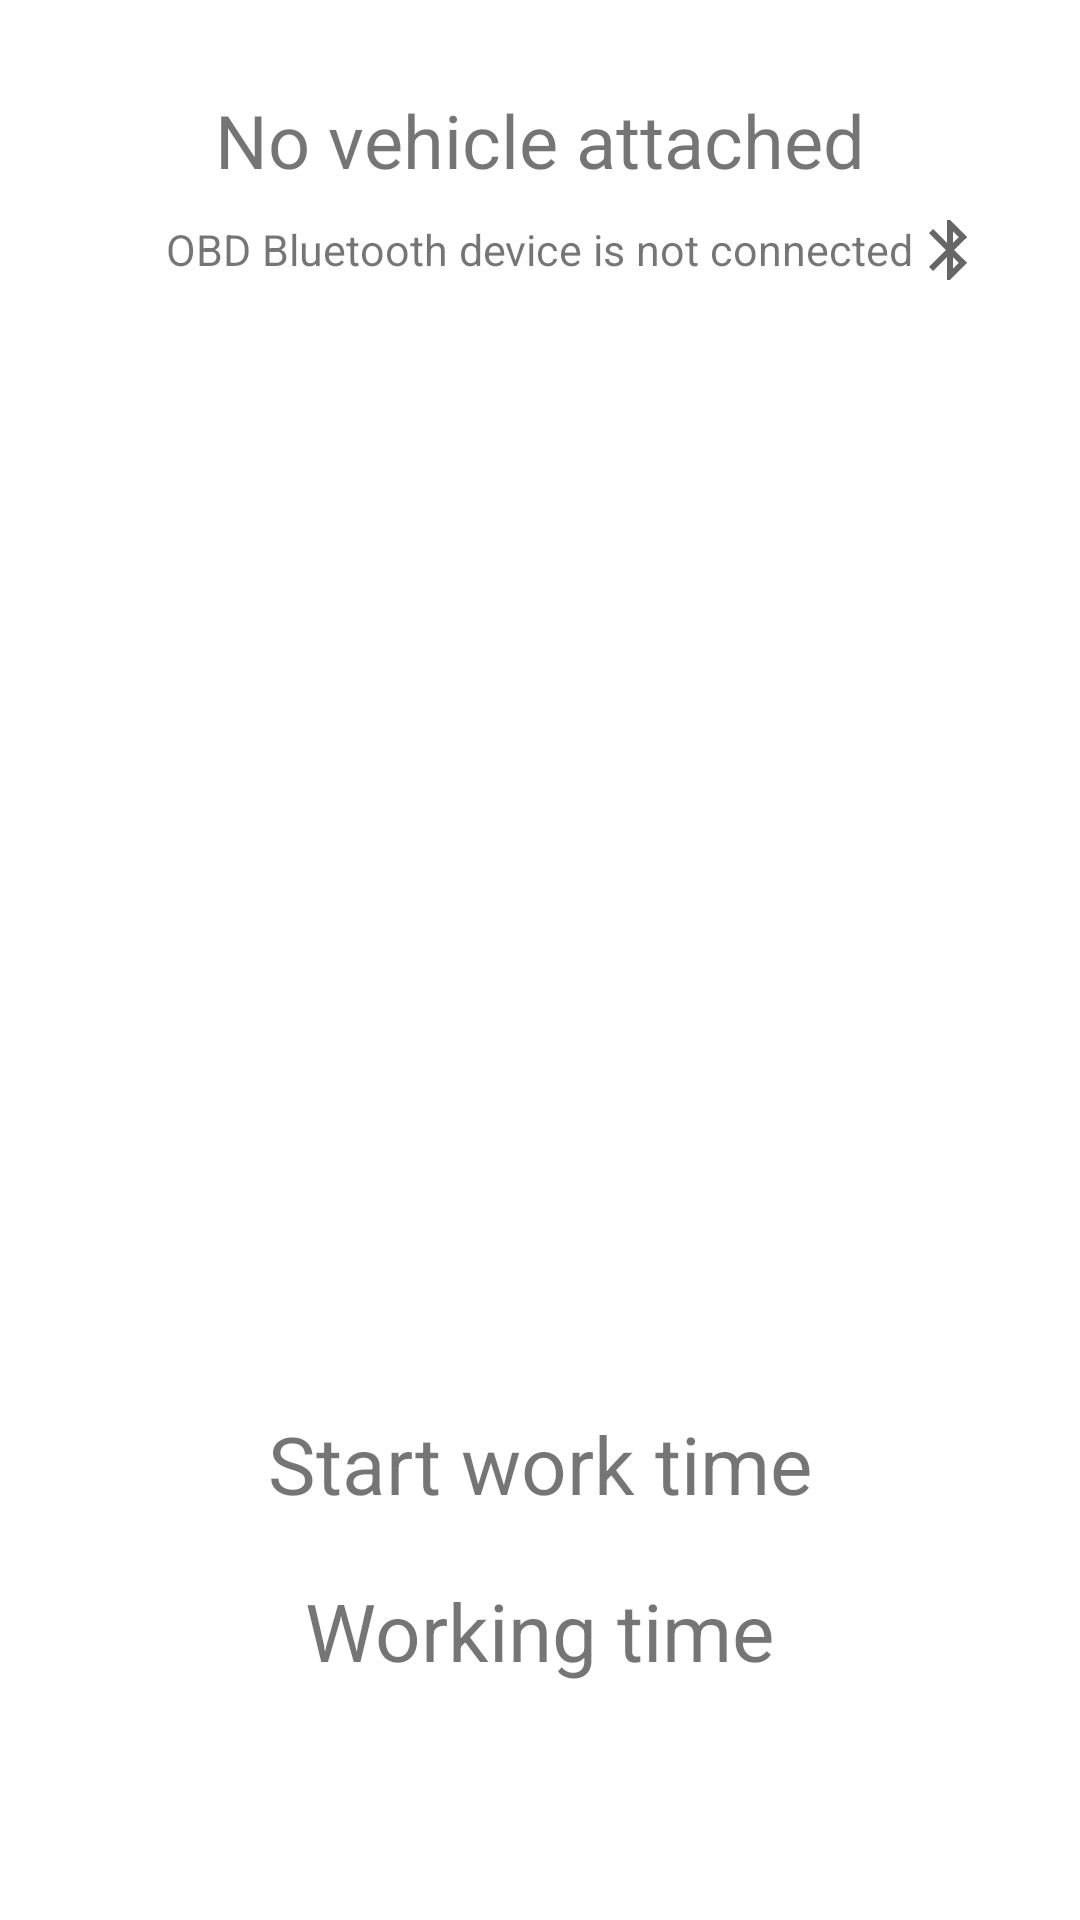

Reconstruct the res/layout file that produces this screen, plus the resources it refers to.
<!-- AndroidManifest.xml: application theme Theme.VehicleMonitoringSystemMobile -->
<!-- res/layout/fragment_vehicle.xml -->
<?xml version="1.0" encoding="utf-8"?>
<RelativeLayout xmlns:android="http://schemas.android.com/apk/res/android"
    xmlns:app="http://schemas.android.com/apk/res-auto"
    android:layout_width="match_parent"
    android:layout_height="match_parent">

    <TextView
        android:id="@+id/vehicle__vehicle_name"
        android:layout_width="wrap_content"
        android:layout_height="wrap_content"
        android:text="@string/vehicle__no_vehicle_attached"
        android:textSize="12pt"
        android:layout_centerHorizontal="true"
        android:layout_marginTop="30dp"
        />

    <TextView
        android:id="@+id/vehicle__bluetooth_status_text"
        android:layout_width="wrap_content"
        android:layout_height="wrap_content"
        android:text="@string/vehicle__obd_not_connected"
        android:layout_below="@id/vehicle__vehicle_name"
        android:layout_marginTop="10dp"
        android:textSize="7pt"
        android:layout_centerHorizontal="true"
        />

    <ImageView
        android:id="@+id/vehicle__bluetooth_status_icon"
        android:layout_width="wrap_content"
        android:layout_height="wrap_content"
        android:src="@drawable/ic_black_bluetooth_24"
        android:layout_below="@id/vehicle__vehicle_name"
        android:layout_marginTop="8dp"
        android:layout_toEndOf="@id/vehicle__bluetooth_status_text"
        android:layout_toRightOf="@id/vehicle__bluetooth_status_text" />

    <Button
        android:id="@+id/vehicle__btn_start_track"
        style="@style/Widget.MaterialComponents.ExtendedFloatingActionButton"
        app:cornerRadius="50dp"
        android:layout_width="100dp"
        android:layout_height="100dp"
        android:text="@string/vehicle__track_button__start"
        android:layout_centerInParent="true"
        android:textColor="@color/white"/>

    <TextView
        android:id="@+id/vehicle__start_work_time"
        android:layout_width="wrap_content"
        android:layout_height="wrap_content"
        android:layout_below="@id/vehicle__btn_start_track"
        android:layout_centerHorizontal="true"
        android:text="@string/vehicle__start_work_time_text"
        android:layout_marginTop="100dp"
        android:textSize="13pt"
        />

    <TextView
        android:id="@+id/vehicle__working_time"
        android:layout_width="wrap_content"
        android:layout_height="wrap_content"
        android:layout_below="@id/vehicle__start_work_time"
        android:layout_centerHorizontal="true"
        android:text="@string/vehicle__working_time_text"
        android:layout_marginTop="20dp"
        android:textSize="13pt"
        />


</RelativeLayout>
<!-- resources referenced by this layout -->
<resources>
  <color name="white">#FFFFFFFF</color>
  <!-- drawable ic_black_bluetooth_24 (drawable) -->
  <vector xmlns:android="http://schemas.android.com/apk/res/android"
      android:width="24dp"
      android:height="24dp"
      android:viewportWidth="24"
      android:viewportHeight="24"
      android:tint="?attr/colorControlNormal">
    <path
        android:fillColor="@color/white"
        android:pathData="M17.71,7.71L12,2h-1v7.59L6.41,5 5,6.41 10.59,12 5,17.59 6.41,19 11,14.41L11,22h1l5.71,-5.71 -4.3,-4.29 4.3,-4.29zM13,5.83l1.88,1.88L13,9.59L13,5.83zM14.88,16.29L13,18.17v-3.76l1.88,1.88z"/>
  </vector>
  <string name="vehicle__no_vehicle_attached">No vehicle attached</string>
  <string name="vehicle__obd_not_connected">OBD Bluetooth device is not connected</string>
  <string name="vehicle__start_work_time_text">Start work time</string>
  <string name="vehicle__track_button__start">Start</string>
  <string name="vehicle__working_time_text">Working time</string>
  <style name="Theme.VehicleMonitoringSystemMobile" parent="Theme.MaterialComponents.Light.NoActionBar">
          
          <item name="colorPrimary">@color/primaryColor</item>
          <item name="colorPrimaryVariant">@color/primaryVariantColor</item>
          <item name="colorOnPrimary">@color/white</item>
          
          <item name="colorSecondary">@color/secondaryColor</item>
          <item name="colorSecondaryVariant">@color/secondaryVariantColor</item>
          <item name="colorOnSecondary">@color/black</item>
          
          <item name="android:statusBarColor" tools:targetApi="l">?attr/colorPrimaryVariant</item>
  
      </style>
  <color name="primaryColor">#5e6f59</color>
  <color name="primaryVariantColor">#4d5a49</color>
  <color name="secondaryColor">#7EA16B</color>
  <color name="secondaryVariantColor">#6A875A</color>
  <color name="black">#FF000000</color>
</resources>
